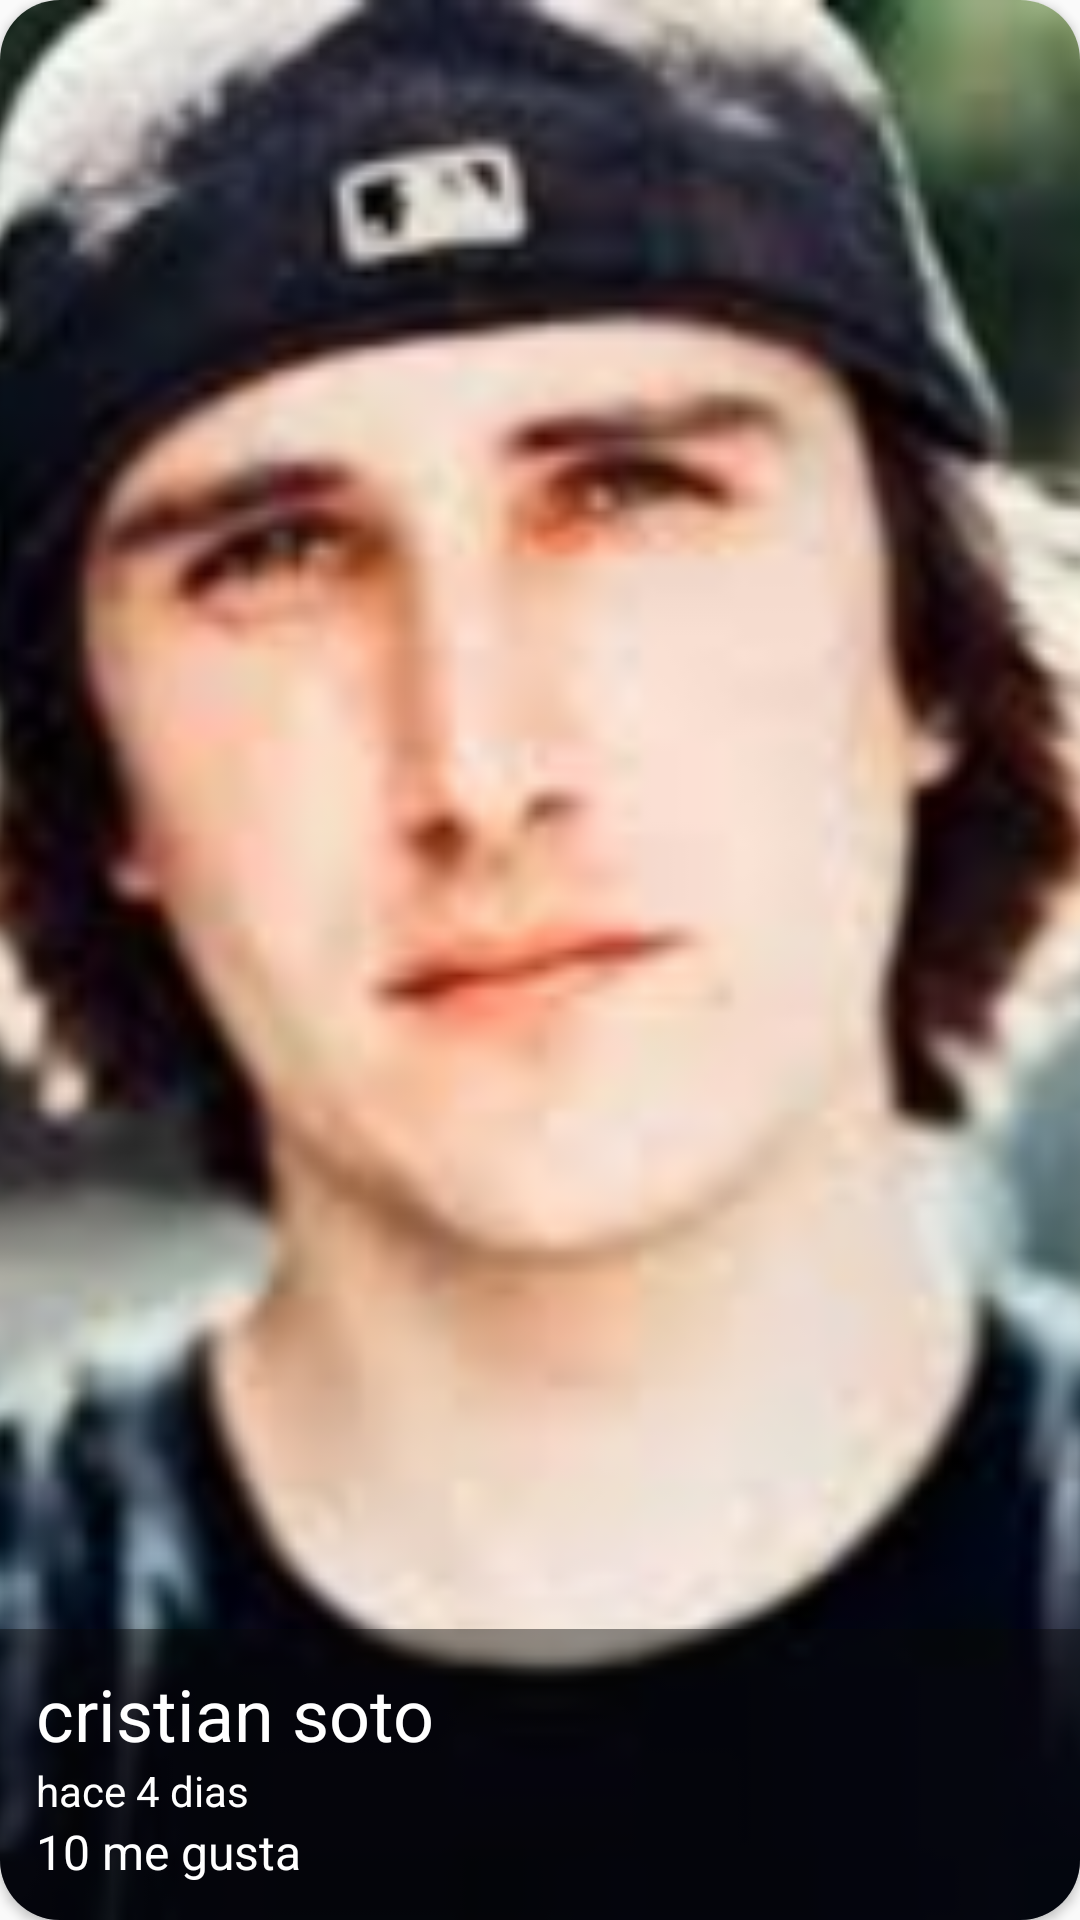

Write the Android layout XML for this screen, with the resource values it uses.
<!-- AndroidManifest.xml: application theme AppTheme -->
<!-- res/layout/cardview_image.xml -->
<?xml version="1.0" encoding="utf-8"?>
<androidx.cardview.widget.CardView xmlns:android="http://schemas.android.com/apk/res/android"
    android:layout_width="match_parent"
    android:layout_height="@dimen/height_cardview"
    xmlns:app="http://schemas.android.com/apk/res-auto"
    app:cardCornerRadius="@dimen/corner_radius_cardview"
    android:layout_margin="@dimen/margin_cardview">
    <FrameLayout
        android:layout_width="match_parent"
        android:layout_height="match_parent">
        <ImageView
            android:layout_width="match_parent"
            android:layout_height="match_parent"
            android:src="@drawable/porta"
            android:scaleType="centerCrop"/>
        <LinearLayout
            android:layout_width="match_parent"
            android:layout_height="wrap_content"
            android:orientation="vertical"
            android:layout_gravity="bottom"
            android:background="@color/background_cardview"
            android:padding="@dimen/padding_cardview">
            <TextView
                android:layout_width="wrap_content"
                android:layout_height="wrap_content"
                android:text="@string/cristian_soto_cardview"
                android:textSize="24sp"
                android:textColor="@color/ediText_ColorHint"/>
            <LinearLayout
                android:layout_width="match_parent"
                android:layout_height="wrap_content"
                android:orientation="horizontal">
                <TextView
                    android:layout_width="wrap_content"
                    android:layout_height="wrap_content"
                    android:text="@string/hace_cardview"
                    android:textSize="14sp"
                    android:textColor="@color/ediText_ColorHint"/>
                <TextView
                    android:layout_width="wrap_content"
                    android:layout_height="wrap_content"
                    android:text="@string/dias_cardview"
                    android:textSize="14sp"
                    android:textColor="@color/ediText_ColorHint"/>
            </LinearLayout>
            <LinearLayout
                android:layout_width="match_parent"
                android:layout_height="wrap_content"
                android:orientation="horizontal">
                <CheckBox
                    android:layout_width="wrap_content"
                    android:layout_height="wrap_content"
                    android:button="@drawable/checkbox_selector"
                    />
                <TextView
                    android:layout_width="wrap_content"
                    android:layout_height="wrap_content"
                    android:text="@string/me_gusta_cardview"
                    android:textSize="16sp"
                    android:textColor="@color/ediText_ColorHint"/>
            </LinearLayout>
        </LinearLayout>
    </FrameLayout>

    

</androidx.cardview.widget.CardView>
<!-- resources referenced by this layout -->
<resources>
  <color name="background_cardview">#6F090808</color>
  <color name="ediText_ColorHint">#FFFFFF</color>
  <dimen name="corner_radius_cardview">20dp</dimen>
  <dimen name="height_cardview">250dp</dimen>
  <dimen name="margin_cardview">15dp</dimen>
  <dimen name="padding_cardview">12dp</dimen>
  <!-- drawable porta: png bitmap (drawable-hdpi, 65925 bytes) -->
  <string name="cristian_soto_cardview">cristian soto</string>
  <string name="dias_cardview">" 4 dias "</string>
  <string name="hace_cardview">hace</string>
  <string name="me_gusta_cardview">10 me gusta</string>
  <style name="AppTheme" parent="Theme.AppCompat.Light.NoActionBar">
          
          <item name="colorPrimary">@color/colorPrimary</item>
          <item name="colorPrimaryDark">@color/colorPrimaryDark</item>
          <item name="colorAccent">@color/colorAccent</item>
      </style>
  <color name="colorPrimary">#2196F3</color>
  <color name="colorPrimaryDark">#1976D2</color>
  <color name="colorAccent">#FF4081</color>
</resources>
